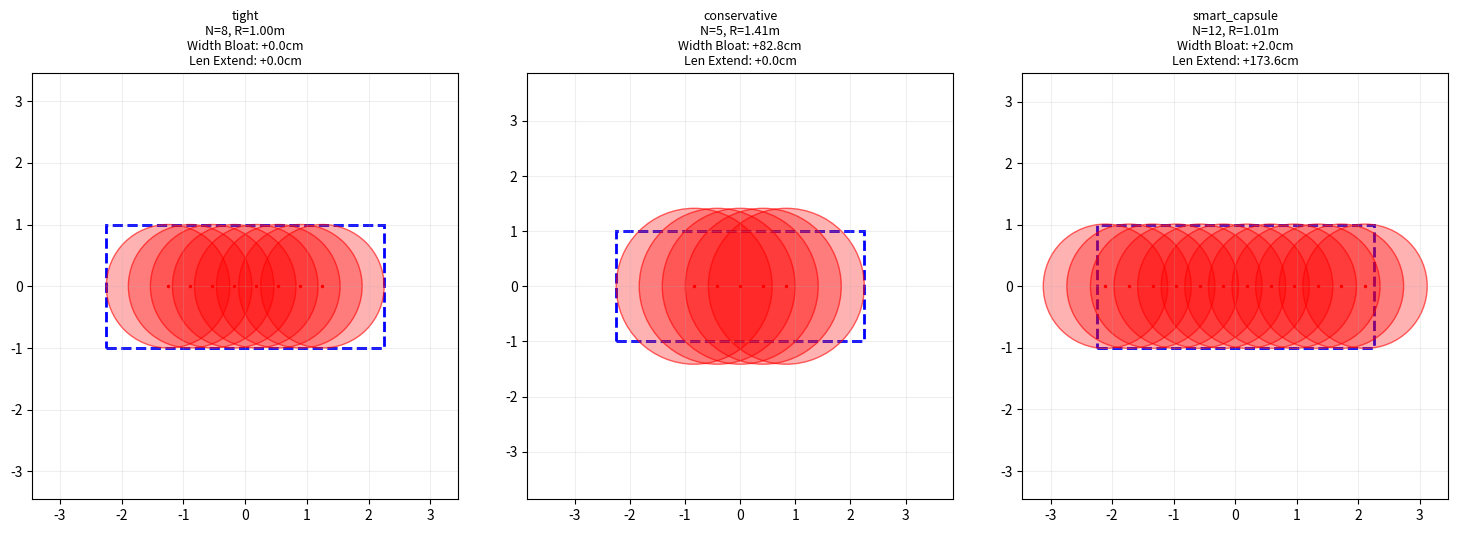

This figure's Python source:
import numpy as np
import matplotlib.pyplot as plt
import matplotlib.patches as patches

class ImprovedRobotDecomposer:
    def __init__(self, length, width, mode='smart_capsule', tolerance=0.05):
        """
        :param mode: 
            'tight': R=W/2, 侧边切齐, 忽略角点
            'conservative': R=W/2 * sqrt(2), 覆盖所有, 但侧边很胖
            'smart_capsule': R=W/2, 保持宽度, 拉长首尾圆心以覆盖角点 (推荐)
        :param tolerance: 在 'smart_capsule' 模式下，允许两个圆之间凹陷的最大深度 (米)
                          数值越小，圆越多，拟合越平滑。
        """
        self.L = length
        self.W = width
        self.offsets = []
        self.radius = 0.0
        self.mode = mode
        self.tolerance = tolerance
        
        self._compute_geometry()

    def _compute_geometry(self):
        # 基础半径设为宽度的一半
        base_radius = self.W / 2.0
        
        if self.mode == 'tight':
            self.radius = base_radius
            # 圆心不能超出车身，贴着前后边缘
            limit_x = max(0, self.L / 2.0 - self.radius)
            self._fill_circles(limit_x)
            
        elif self.mode == 'conservative':
            # 传统全覆盖，副作用是变胖
            self.radius = np.hypot(self.L/2, self.W/2) if self.L < self.W else np.hypot(self.W/2, self.W/2)
            # 因为半径很大，可能只需要一个圆，或者圆心很靠近中心
            limit_x = max(0, self.L / 2.0 - self.radius)
            self._fill_circles(limit_x)

        elif self.mode == 'smart_capsule':
            # 策略：宽度绝对优先。保持 R = W/2 (加一点点epsilon防止数值误差)
            self.radius = base_radius + 0.01 
            
            # 计算要覆盖角点 (L/2, W/2)，圆心 X 需要在哪里？
            # dist^2 = (L/2 - cx)^2 + (W/2 - 0)^2 <= R^2
            # (L/2 - cx)^2 <= R^2 - (W/2)^2
            # 注意：如果 R ~= W/2，这里 R^2 - (W/2)^2 接近 0
            # 这意味着圆心必须非常接近 X = L/2
            
            # 实际上，对于完美的矩形角点，用圆覆盖必然导致圆头突出
            # 我们计算刚好覆盖角点时的圆心位置：
            # (L/2 - cx)^2 = R^2 - (W/2)^2 
            # 如果 R 略大于 W/2，这一项 > 0。
            # 但通常为了覆盖角点，我们需要把圆心推到接近 L/2 的位置
            
            # 简化逻辑：让圆心位于 x_offset，使得圆的边缘刚好包住角点
            # 这种情况下，其实就是让圆心向外推，形成一个胶囊形状
            # 我们直接让圆心推到 L/2 的位置是不行的（那样圆的一半都在车外）
            # 我们允许车头突出，以换取车宽不增加。
            
            # 计算覆盖角点所需的圆心位置 cx
            # cx = L/2 - sqrt(R^2 - (W/2)^2) 
            # 如果 R=W/2，则 cx = L/2。也就是说圆心要压在车头线上！
            
            term = self.radius**2 - (self.W/2.0)**2
            if term < 0: term = 0
            limit_x = self.L / 2.0 - np.sqrt(term)
            
            # 此时 limit_x 可能会很大（接近 L/2），导致圆突出车身
            # 这是为了不增加宽度而必须付出的代价（长度增加）
            self._fill_circles(limit_x)

    def _fill_circles(self, limit_x):
        """根据允许的 limit_x 和 tolerance 自动填充中间的圆"""
        if limit_x <= 1e-3:
            self.offsets = np.array([0.0])
            return

        # 计算中间需要多少个圆来保证凹陷不超过 tolerance
        # 两个圆心距离为 d，半径 R。
        # 交叉点的纵向距离 h = sqrt(R^2 - (d/2)^2)
        # 凹陷深度 gap = R - h
        # 我们要求 gap <= tolerance  =>  h >= R - tolerance
        # R^2 - (d/2)^2 >= (R - tol)^2
        # (d/2)^2 <= R^2 - (R - tol)^2
        # d_max = 2 * sqrt( R^2 - (R-tol)^2 )
        
        min_val = self.radius**2 - (self.radius - self.tolerance)**2
        if min_val < 0: min_val = 0
        d_max = 2 * np.sqrt(min_val)
        
        total_len = 2 * limit_x
        num_intervals = int(np.ceil(total_len / d_max))
        num_circles = num_intervals + 1
        
        # 至少2个圆（头尾）
        num_circles = max(2, num_circles)
        
        self.offsets = np.linspace(-limit_x, limit_x, num_circles)

    def plot(self, ax, title_suffix=""):
        # 绘制真实车体轮廓
        rect = patches.Rectangle((-self.L/2, -self.W/2), self.L, self.W, 
                              fill=False, edgecolor='blue', lw=2, linestyle='--', label='Real Footprint')
        ax.add_patch(rect)
        
        # 绘制分解圆
        # 计算所有圆的联合边界（仅仅为了绘图）
        for i, ox in enumerate(self.offsets):
            circ = patches.Circle((ox, 0), self.radius, color='red', alpha=0.3, lw=0)
            ax.add_patch(circ)
            ax.plot(ox, 0, 'r.', markersize=3)
            
            # 绘制圆的轮廓
            circ_outline = patches.Circle((ox, 0), self.radius, fill=False, edgecolor='red', lw=1, alpha=0.6)
            ax.add_patch(circ_outline)

        # 设置绘图属性
        ax.set_aspect('equal')
        max_limit = max(self.L, self.W) / 2 + self.radius + 0.2
        ax.set_xlim(-max_limit, max_limit)
        ax.set_ylim(-max_limit, max_limit)
        ax.grid(True, alpha=0.2)
        
        # 统计数据
        bloat_w = (self.radius * 2 - self.W) * 100
        extension_l = ((self.offsets[-1] + self.radius) * 2 - self.L) * 100
        title = f"{self.mode}\nN={len(self.offsets)}, R={self.radius:.2f}m"
        title += f"\nWidth Bloat: +{bloat_w:.1f}cm"
        title += f"\nLen Extend: +{extension_l:.1f}cm"
        ax.set_title(title, fontsize=9)

if __name__ == "__main__":
    # 对比三种模式
    L, W = 4.5, 2.0
    modes = ['tight', 'conservative', 'smart_capsule']
    
    fig, axes = plt.subplots(1, 3, figsize=(15, 5))
    
    for ax, mode in zip(axes, modes):
        robot = ImprovedRobotDecomposer(L, W, mode=mode, tolerance=0.02) # tolerance 2cm
        robot.plot(ax)
        
    plt.tight_layout()
    plt.show()
